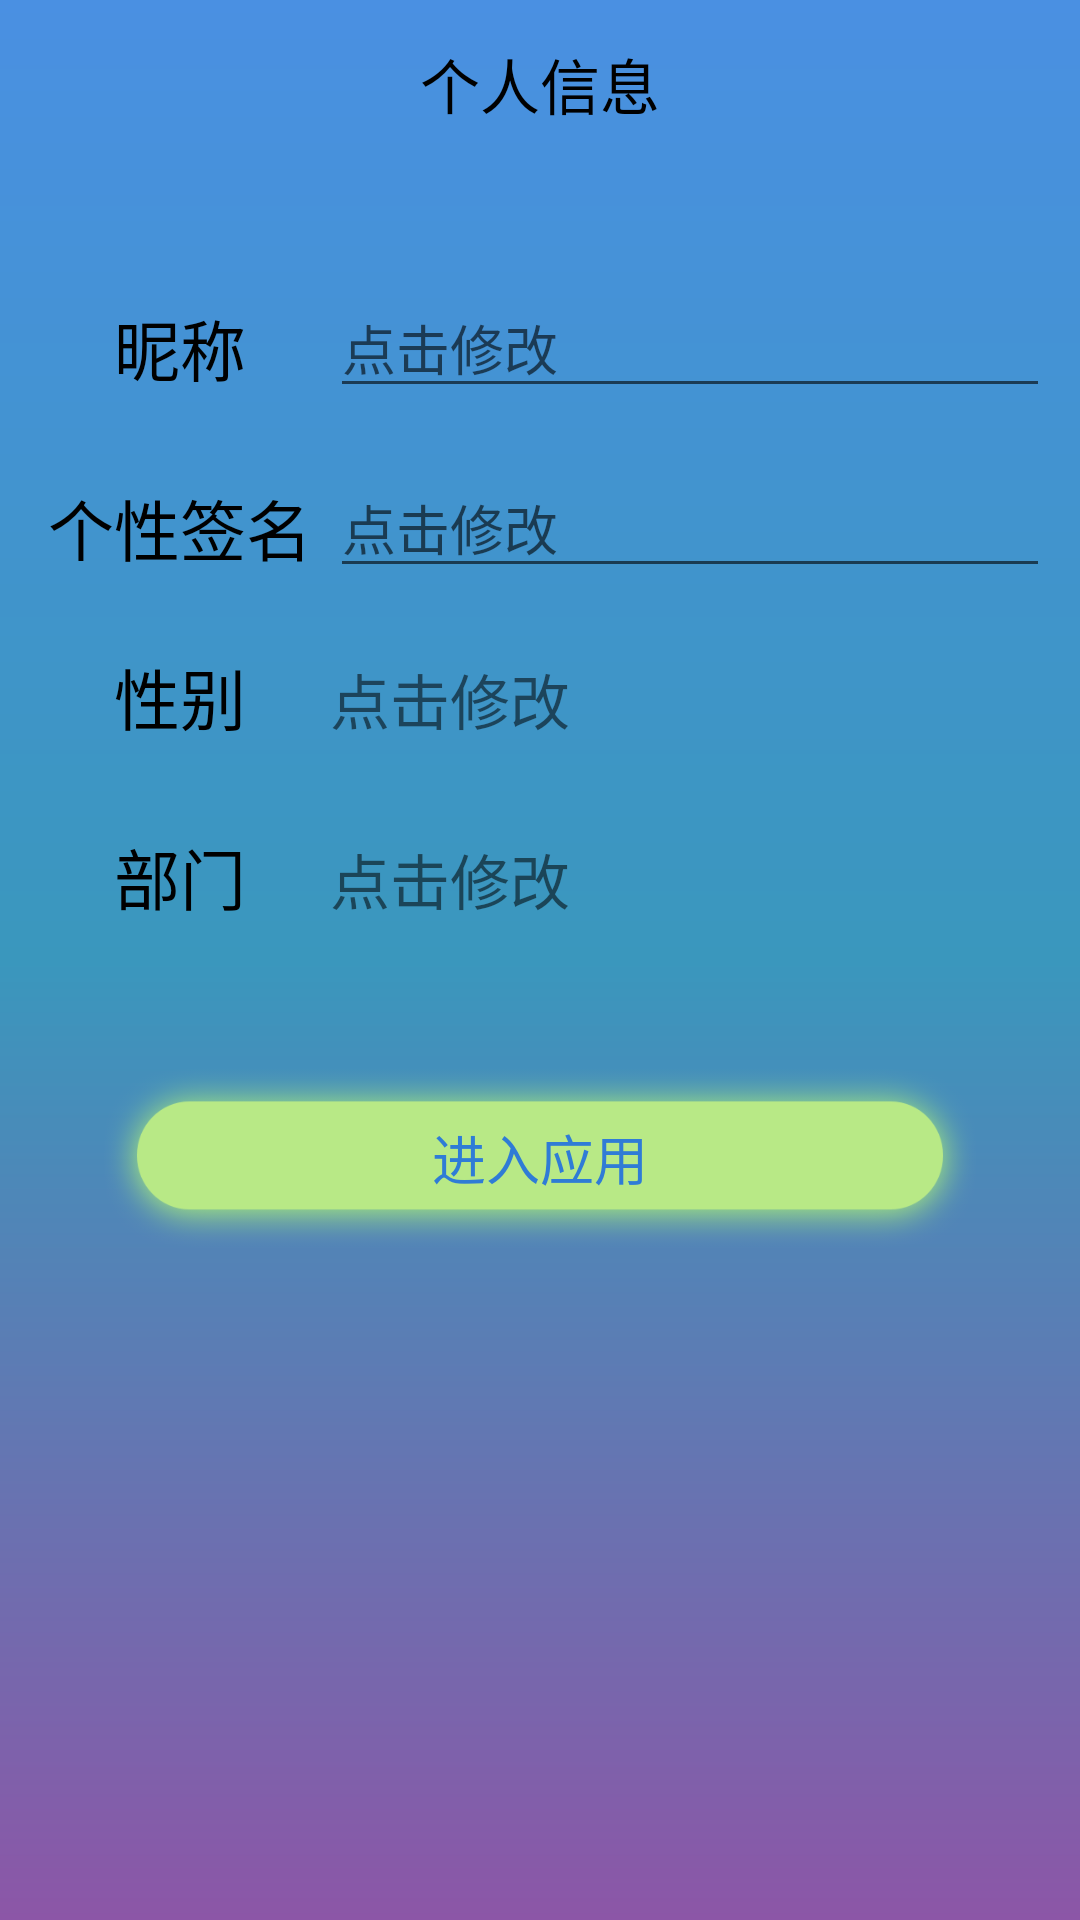

Reconstruct the res/layout file that produces this screen, plus the resources it refers to.
<!-- AndroidManifest.xml: application theme AppTheme -->
<!-- res/layout/activity_initinfo.xml -->
<?xml version="1.0" encoding="utf-8"?>
<LinearLayout xmlns:android="http://schemas.android.com/apk/res/android"
    android:layout_width="match_parent"
    android:layout_height="match_parent"
    xmlns:app="http://schemas.android.com/apk/res-auto"
    android:orientation="vertical"
    android:background="@drawable/background_login">

    <android.support.v7.widget.Toolbar xmlns:android="http://schemas.android.com/apk/res/android"
        android:id="@+id/toolbar"
        android:layout_width="match_parent"
        android:layout_height="wrap_content"
        android:minHeight="?attr/actionBarSize"
        app:navigationIcon="@mipmap/ic_keyboard_backspace_white_24dp"
        android:navigationIcon="@mipmap/ic_keyboard_backspace_white_24dp"
        android:background="@drawable/background_toolbar">

        <TextView
            android:id="@+id/toolbar_title"
            android:text="个人信息"
            android:layout_width="wrap_content"
            android:layout_height="wrap_content"
            android:layout_gravity="center"
            android:singleLine="true"
            android:textColor="@color/BLACK"
            android:textSize="20sp" />
    </android.support.v7.widget.Toolbar>

    <LinearLayout
        android:orientation="vertical"
        android:layout_width="match_parent"
        android:layout_height="match_parent">

        <LinearLayout
            android:padding="10dp"
            android:layout_marginTop="30dp"
            android:orientation="horizontal"
            android:layout_width="match_parent"
            android:layout_height="60dp">

            <TextView
                android:text="昵称"
                android:textSize="@dimen/l_text_size"
                android:textColor="@color/BLACK"
                android:gravity="center"
                android:layout_width="100dp"
                android:layout_height="wrap_content" />
            <EditText
                android:id="@+id/edit_init_userNickname"
                android:layout_width="0dp"
                android:layout_weight="1"
                android:hint="点击修改"
                android:layout_height="wrap_content" />
        </LinearLayout>
        <LinearLayout
            android:padding="10dp"
            android:orientation="horizontal"
            android:layout_width="match_parent"
            android:layout_height="60dp">

            <TextView
                android:text="个性签名"
                android:textSize="@dimen/l_text_size"
                android:textColor="@color/BLACK"
                android:gravity="center"
                android:layout_width="100dp"
                android:layout_height="wrap_content" />
            <EditText
                android:id="@+id/edit_init_userSign"
                android:layout_width="0dp"
                android:layout_weight="1"
                android:hint="点击修改"
                android:layout_height="wrap_content" />
        </LinearLayout>
        <LinearLayout
            android:padding="10dp"
            android:orientation="horizontal"
            android:layout_width="match_parent"
            android:layout_height="60dp">

            <TextView
                android:text="性别"
                android:textSize="@dimen/l_text_size"
                android:textColor="@color/BLACK"
                android:gravity="center"
                android:layout_width="100dp"
                android:layout_height="wrap_content" />
            <TextView
                android:id="@+id/edit_init_userSex"
                android:text="点击修改"
                android:textSize="@dimen/n_text_size"
                android:layout_width="0dp"
                android:layout_weight="1"
                android:layout_height="wrap_content" />
        </LinearLayout>
        <LinearLayout
            android:padding="10dp"
            android:orientation="horizontal"
            android:layout_width="match_parent"
            android:layout_height="60dp">

            <TextView
                android:text="部门"
                android:textSize="@dimen/l_text_size"
                android:textColor="@color/BLACK"
                android:gravity="center"
                android:layout_width="100dp"
                android:layout_height="wrap_content" />
            <TextView
                android:id="@+id/edit_init_userDepart"
                android:text="点击修改"
                android:textSize="@dimen/n_text_size"
                android:layout_width="0dp"
                android:layout_weight="1"
                android:layout_height="wrap_content" />
        </LinearLayout>

        <Button
            android:id="@+id/btn_sign_init_user"
            android:layout_width="match_parent"
            android:layout_marginLeft="34dp"
            android:layout_marginRight="34dp"
            android:layout_height="60dp"
            android:layout_marginTop="30dp"
            android:text="进入应用"
            android:textColor="#2f7cd6"
            android:textSize="@dimen/s_text_size"
            android:background="@drawable/background_button"/>
    </LinearLayout>

</LinearLayout>
<!-- resources referenced by this layout -->
<resources>
  <color name="BLACK">#000000</color>
  <dimen name="l_text_size">22sp</dimen>
  <dimen name="n_text_size">20sp</dimen>
  <dimen name="s_text_size">18sp</dimen>
  <!-- drawable background_button (drawable) -->
  <?xml version="1.0" encoding="utf-8"?>
  <selector xmlns:android="http://schemas.android.com/apk/res/android">
      <item android:state_pressed="true" android:drawable="@mipmap/ic_rectangle"/>
      <item android:state_pressed="true" android:drawable="@mipmap/ic_rectangle"/>
      <item android:drawable="@mipmap/ic_rectangle"/>
  </selector>
  <!-- drawable background_login (drawable) -->
  <?xml version="1.0" encoding="utf-8"?>
  <shape xmlns:android = "http://schemas.android.com/apk/res/android">
      <gradient
          android:startColor="@color/ColorToolbar"
          android:centerColor="@color/colorBack_med"
          android:endColor="@color/colorBack_end"
          android:angle="270"/>
  </shape>
  <style name="AppTheme" parent="Theme.AppCompat.Light.DarkActionBar">
          
          <item name="colorPrimary">@color/colorPrimary</item>
          <item name="colorPrimaryDark">@color/colorPrimaryDark</item>
          <item name="colorAccent">@color/colorAccent</item>
      </style>
  <color name="ColorToolbar">#4A90E2</color>
  <color name="colorBack_med">#3a97bd</color>
  <color name="colorBack_end">#8c56a7</color>
  <color name="colorPrimary">#3F51B5</color>
  <color name="colorPrimaryDark">#303F9F</color>
  <color name="colorAccent">#FF4081</color>
</resources>
